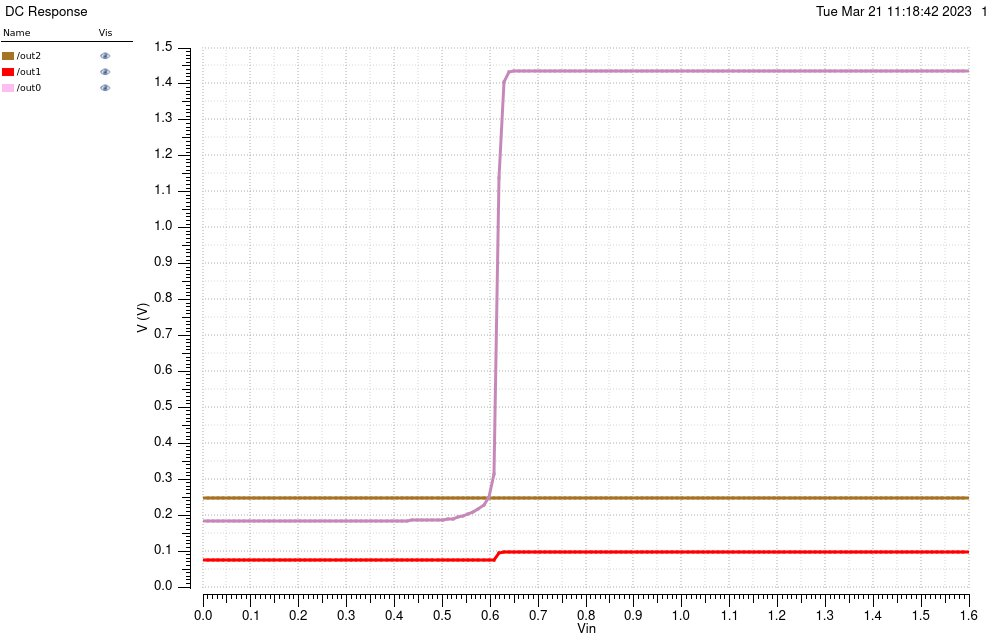

The data file committed next to this chart (first rows):
/out2 X, /out2 Y, /out1 X, /out1 Y, /out0 X, /out0 Y
0, 0.2473, 0, 0.07504, 0, 0.1844
0.01067, 0.2473, 0.01067, 0.07504, 0.01067, 0.1844
0.02133, 0.2473, 0.02133, 0.07504, 0.02133, 0.1844
0.032, 0.2473, 0.032, 0.07504, 0.032, 0.1844
0.04267, 0.2473, 0.04267, 0.07504, 0.04267, 0.1844
0.05333, 0.2473, 0.05333, 0.07504, 0.05333, 0.1844
0.064, 0.2473, 0.064, 0.07504, 0.064, 0.1844
0.07467, 0.2473, 0.07467, 0.07504, 0.07467, 0.1844
0.08533, 0.2473, 0.08533, 0.07504, 0.08533, 0.1844
0.096, 0.2473, 0.096, 0.07504, 0.096, 0.1844
0.1067, 0.2473, 0.1067, 0.07504, 0.1067, 0.1844
0.1173, 0.2473, 0.1173, 0.07504, 0.1173, 0.1844
0.128, 0.2473, 0.128, 0.07504, 0.128, 0.1844
0.1387, 0.2473, 0.1387, 0.07504, 0.1387, 0.1844
0.1493, 0.2473, 0.1493, 0.07504, 0.1493, 0.1844
0.16, 0.2473, 0.16, 0.07504, 0.16, 0.1844
0.1707, 0.2473, 0.1707, 0.07504, 0.1707, 0.1844
0.1813, 0.2473, 0.1813, 0.07504, 0.1813, 0.1844
0.192, 0.2473, 0.192, 0.07504, 0.192, 0.1844
0.2027, 0.2473, 0.2027, 0.07504, 0.2027, 0.1844
0.2133, 0.2473, 0.2133, 0.07504, 0.2133, 0.1844
0.224, 0.2473, 0.224, 0.07504, 0.224, 0.1844
0.2347, 0.2473, 0.2347, 0.07504, 0.2347, 0.1844
0.2453, 0.2473, 0.2453, 0.07504, 0.2453, 0.1845
0.256, 0.2473, 0.256, 0.07504, 0.256, 0.1845
0.2667, 0.2473, 0.2667, 0.07504, 0.2667, 0.1845
0.2773, 0.2473, 0.2773, 0.07504, 0.2773, 0.1845
0.288, 0.2473, 0.288, 0.07504, 0.288, 0.1845
0.2987, 0.2473, 0.2987, 0.07504, 0.2987, 0.1845
0.3093, 0.2473, 0.3093, 0.07504, 0.3093, 0.1845
0.32, 0.2473, 0.32, 0.07504, 0.32, 0.1845
0.3307, 0.2473, 0.3307, 0.07504, 0.3307, 0.1845
0.3413, 0.2473, 0.3413, 0.07504, 0.3413, 0.1846
0.352, 0.2473, 0.352, 0.07504, 0.352, 0.1846
0.3627, 0.2473, 0.3627, 0.07504, 0.3627, 0.1846
0.3733, 0.2473, 0.3733, 0.07504, 0.3733, 0.1847
0.384, 0.2473, 0.384, 0.07504, 0.384, 0.1847
0.3947, 0.2473, 0.3947, 0.07504, 0.3947, 0.1848
0.4053, 0.2473, 0.4053, 0.07504, 0.4053, 0.1849
0.416, 0.2473, 0.416, 0.07504, 0.416, 0.1849
0.4267, 0.2473, 0.4267, 0.07504, 0.4267, 0.185
0.4373, 0.2473, 0.4373, 0.07504, 0.4373, 0.1851
0.448, 0.2473, 0.448, 0.07504, 0.448, 0.1852
0.4587, 0.2473, 0.4587, 0.07504, 0.4587, 0.1854
0.4693, 0.2473, 0.4693, 0.07504, 0.4693, 0.1856
0.48, 0.2473, 0.48, 0.07504, 0.48, 0.1858
0.4907, 0.2473, 0.4907, 0.07504, 0.4907, 0.1861
0.5013, 0.2473, 0.5013, 0.07504, 0.5013, 0.1867
0.512, 0.2473, 0.512, 0.07504, 0.512, 0.1879
0.5227, 0.2473, 0.5227, 0.07504, 0.5227, 0.1902
0.5333, 0.2473, 0.5333, 0.07504, 0.5333, 0.1935
0.544, 0.2473, 0.544, 0.07504, 0.544, 0.1977
0.5547, 0.2473, 0.5547, 0.07504, 0.5547, 0.2029
0.5653, 0.2473, 0.5653, 0.07504, 0.5653, 0.2094
0.576, 0.2473, 0.576, 0.07504, 0.576, 0.2177
0.5867, 0.2473, 0.5867, 0.07504, 0.5867, 0.2295
0.5973, 0.2473, 0.5973, 0.07504, 0.5973, 0.2501
0.608, 0.2473, 0.608, 0.07507, 0.608, 0.3133
0.6187, 0.2473, 0.6187, 0.0953, 0.6187, 1.138
0.6293, 0.2473, 0.6293, 0.09635, 0.6293, 1.404
... 91 more rows
